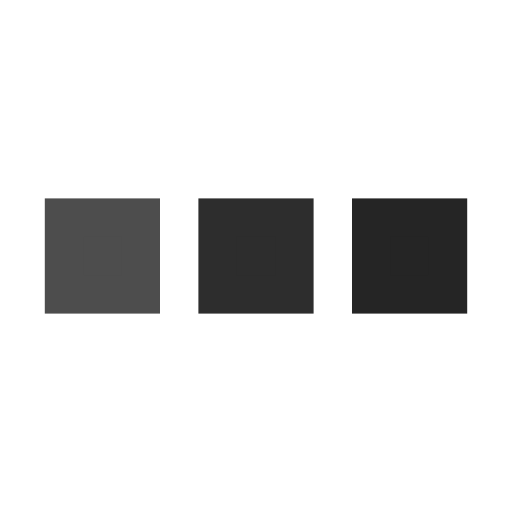
t = 0.00 s
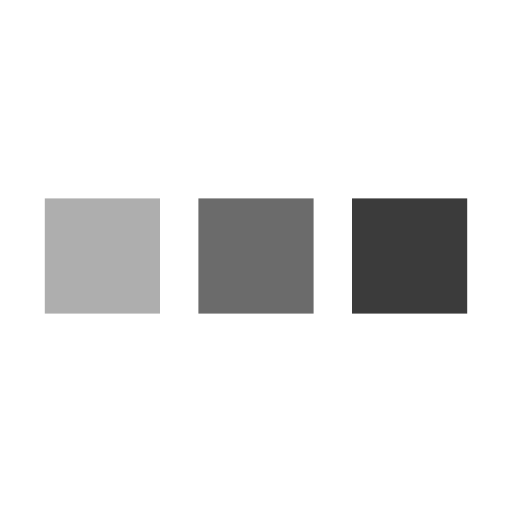
t = 0.31 s
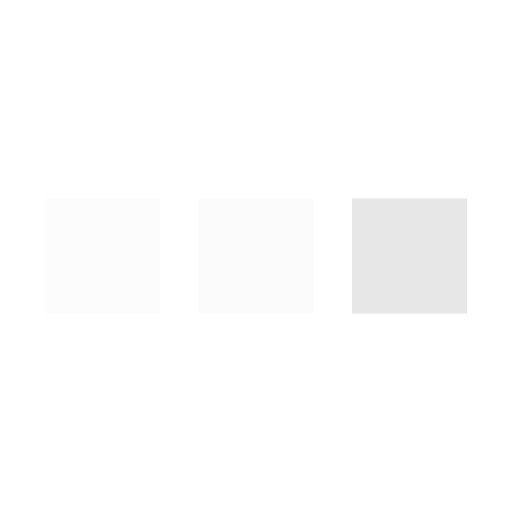
t = 0.94 s
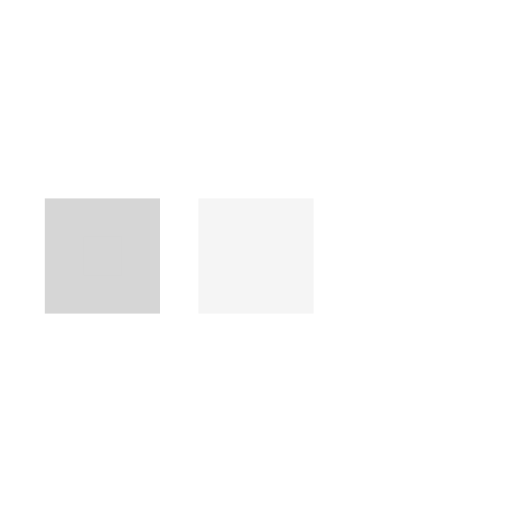
t = 1.25 s
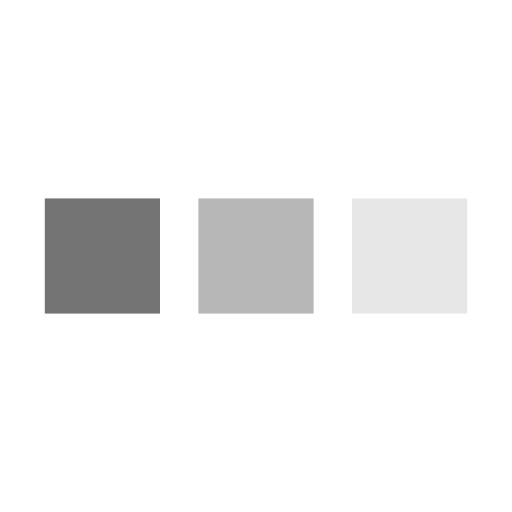
t = 1.56 s
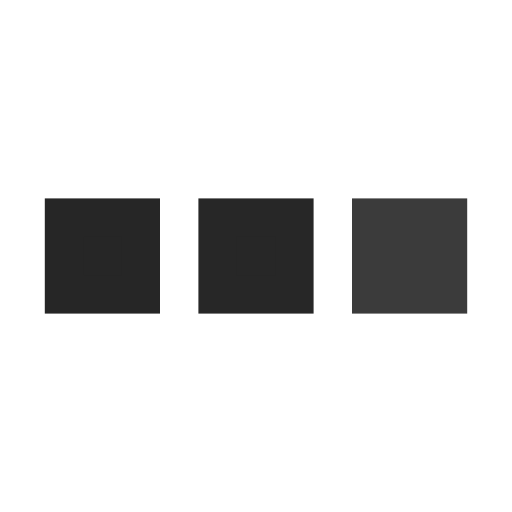
t = 2.19 s

The animated SVG that drew these frames (rendered in a browser with its animation timeline set to each time). Animation: 3 SMIL elements (animate=3); one cycle of 2.50 s, repeats indefinitely.

<svg xmlns="http://www.w3.org/2000/svg" viewBox="0 0 200 200"><rect fill="#252525" stroke="#252525" stroke-width="15" width="30" height="30" x="25" y="85"><animate attributeName="opacity" calcMode="spline" dur="2.5" values="1;0;1;" keySplines=".5 0 .5 1;.5 0 .5 1" repeatCount="indefinite" begin="-.4"></animate></rect><rect fill="#252525" stroke="#252525" stroke-width="15" width="30" height="30" x="85" y="85"><animate attributeName="opacity" calcMode="spline" dur="2.5" values="1;0;1;" keySplines=".5 0 .5 1;.5 0 .5 1" repeatCount="indefinite" begin="-.2"></animate></rect><rect fill="#252525" stroke="#252525" stroke-width="15" width="30" height="30" x="145" y="85"><animate attributeName="opacity" calcMode="spline" dur="2.5" values="1;0;1;" keySplines=".5 0 .5 1;.5 0 .5 1" repeatCount="indefinite" begin="0"></animate></rect></svg>
